Labelled photos from "Multiplayer-Rock-Paper-Scissor", an image-classification folder in dipitvasdev/Multiplayer-Rock-Paper-Scissor. The possible labels are: paper, rock, scissor.

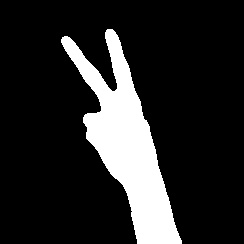
Label: scissor

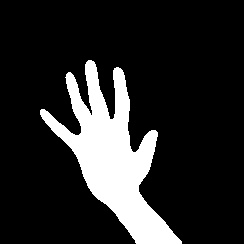
Label: paper

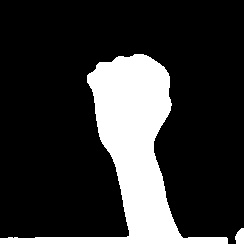
Label: rock

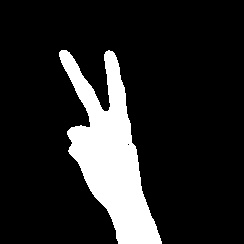
Label: scissor

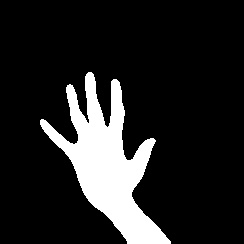
Label: paper

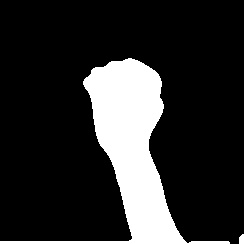
Label: rock
